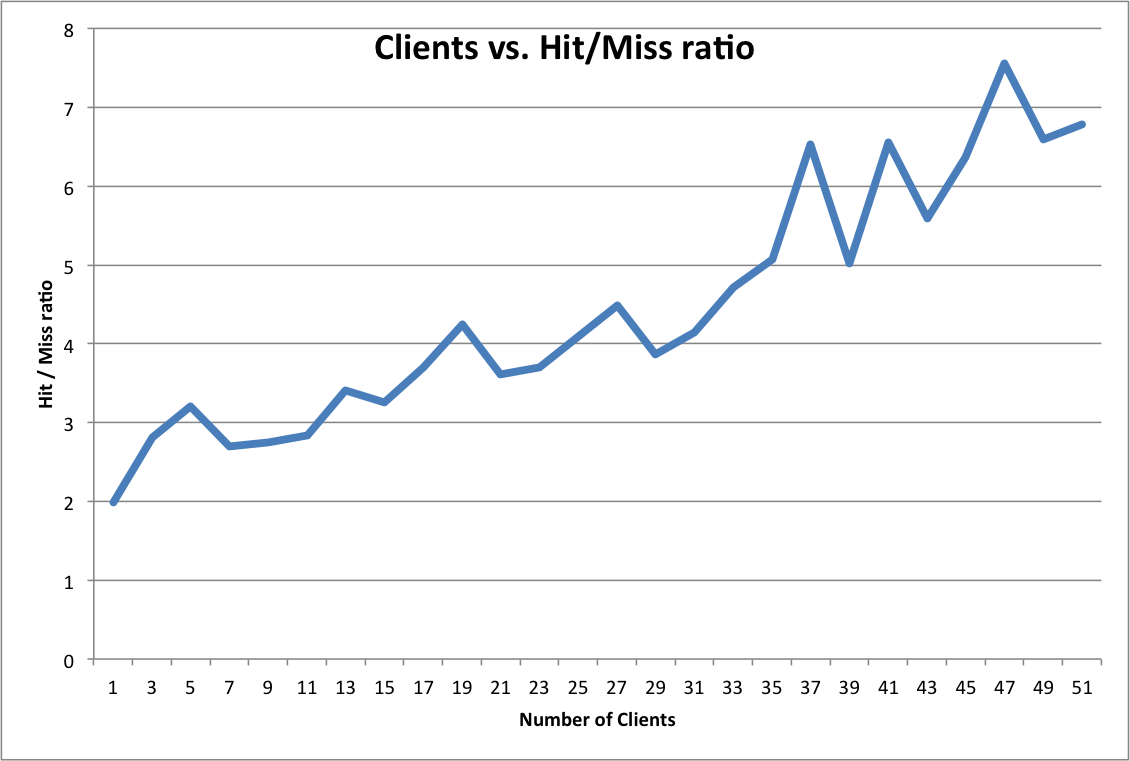

The data file committed next to this chart (first rows):
1, 409.000000, 206.000000
11, 4496, 1584
13, 5585, 1636
15, 6411, 1972
17, 7539, 2040
19, 8529, 2009
21, 9171, 2540
23, 10120, 2737
25, 11270, 2750
27, 12650, 2818
29, 12871, 3325
3, 1159, 413
31, 13893, 3352
33, 15540, 3298
35, 16489, 3254
37, 17257, 2642
39, 18088, 3607
41, 19536, 2980
43, 20432, 3659
45, 20992, 3301
47, 22349, 2959
49, 22542, 3422
5, 2110, 659
51, 23582, 3477
52, 2649, 2111
55, 11486, 2947
7, 2838, 1054
9, 3597, 1311
